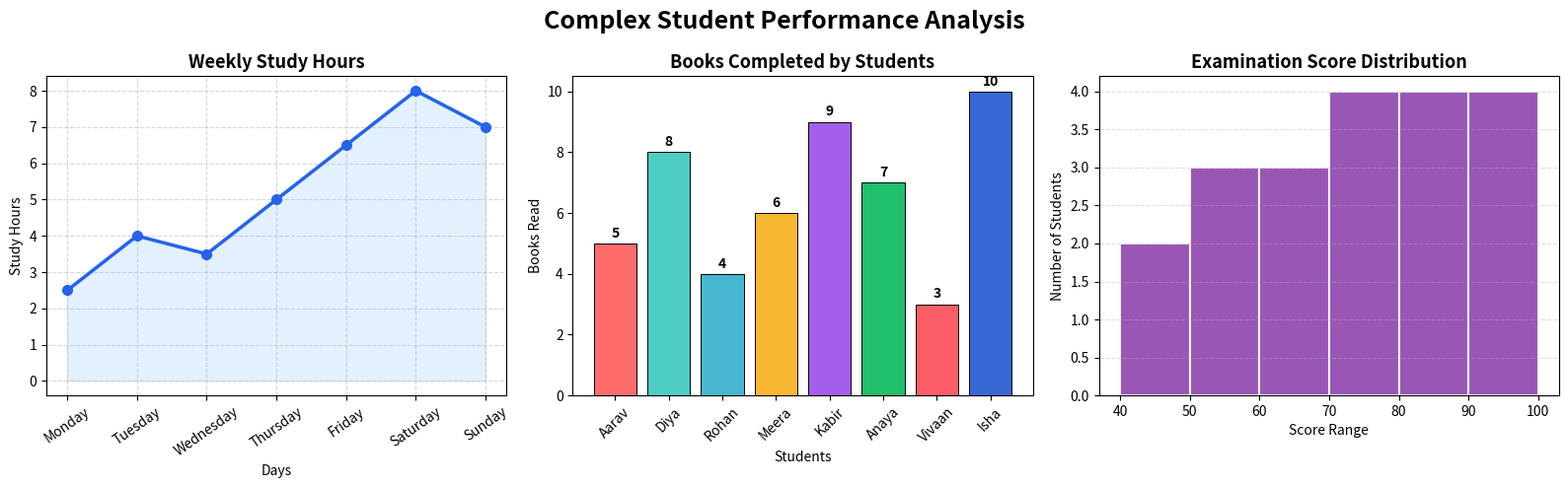

Here is the Python script that generated this plot:
import matplotlib.pyplot as plt

# --------------------------------------------------
# COMPLEX DATA
# --------------------------------------------------
# Weekly study hours
days = [
    "Monday", "Tuesday", "Wednesday", "Thursday",
    "Friday", "Saturday", "Sunday"
]
study_hours = [2.5, 4, 3.5, 5, 6.5, 8, 7]

# Books completed by students
students = [
    "Aarav", "Diya", "Rohan", "Meera",
    "Kabir", "Anaya", "Vivaan", "Isha"
]
books_read = [5, 8, 4, 6, 9, 7, 3, 10]

# Examination marks
exam_scores = [
    42, 48, 51, 55, 59,
    63, 65, 68, 71, 73,
    76, 78, 81, 84, 86,
    88, 91, 94, 96, 98
]

# --------------------------------------------------
# CREATE 3 COMPLEX VISUALIZATIONS
# --------------------------------------------------
fig, axes = plt.subplots(nrows=1, ncols=3, figsize=(16, 5))

fig.suptitle(
    "Complex Student Performance Analysis",
    fontsize=18,
    fontweight="bold"
)

# --------------------------------------------------
# 1. LINE PLOT
# --------------------------------------------------
axes[0].plot(
    days,
    study_hours,
    marker="o",
    markersize=7,
    color="#2563EB",
    linewidth=2.5
)
axes[0].fill_between(
    days,
    study_hours,
    color="#93C5FD",
    alpha=0.25
)
axes[0].set_title("Weekly Study Hours", fontsize=13, fontweight="bold")
axes[0].set_xlabel("Days")
axes[0].set_ylabel("Study Hours")
axes[0].grid(True, linestyle="--", alpha=0.5)
axes[0].tick_params(axis="x", rotation=35)

# --------------------------------------------------
# 2. BAR CHART
# --------------------------------------------------
bar_colors = [
    "#FF6B6B", "#4ECDC4", "#45B7D1", "#F7B731",
    "#A55EEA", "#20BF6B", "#FC5C65", "#3867D6"
]

axes[1].bar(
    students,
    books_read,
    color=bar_colors,
    edgecolor="black",
    linewidth=0.7
)
axes[1].set_title("Books Completed by Students", fontsize=13, fontweight="bold")
axes[1].set_xlabel("Students")
axes[1].set_ylabel("Books Read")
axes[1].tick_params(axis="x", rotation=45)

# Add values above bars
for index, value in enumerate(books_read):
    axes[1].text(
        index,
        value + 0.2,
        str(value),
        ha="center",
        fontweight="bold"
    )

# --------------------------------------------------
# 3. HISTOGRAM
# --------------------------------------------------
axes[2].hist(
    exam_scores,
    bins=[40, 50, 60, 70, 80, 90, 100],
    color="#8E44AD",
    edgecolor="white",
    linewidth=1.5,
    alpha=0.9
)
axes[2].set_title("Examination Score Distribution", fontsize=13, fontweight="bold")
axes[2].set_xlabel("Score Range")
axes[2].set_ylabel("Number of Students")
axes[2].grid(axis="y", linestyle="--", alpha=0.4)

# --------------------------------------------------
# FINAL DISPLAY
# --------------------------------------------------
plt.tight_layout()
plt.show()
